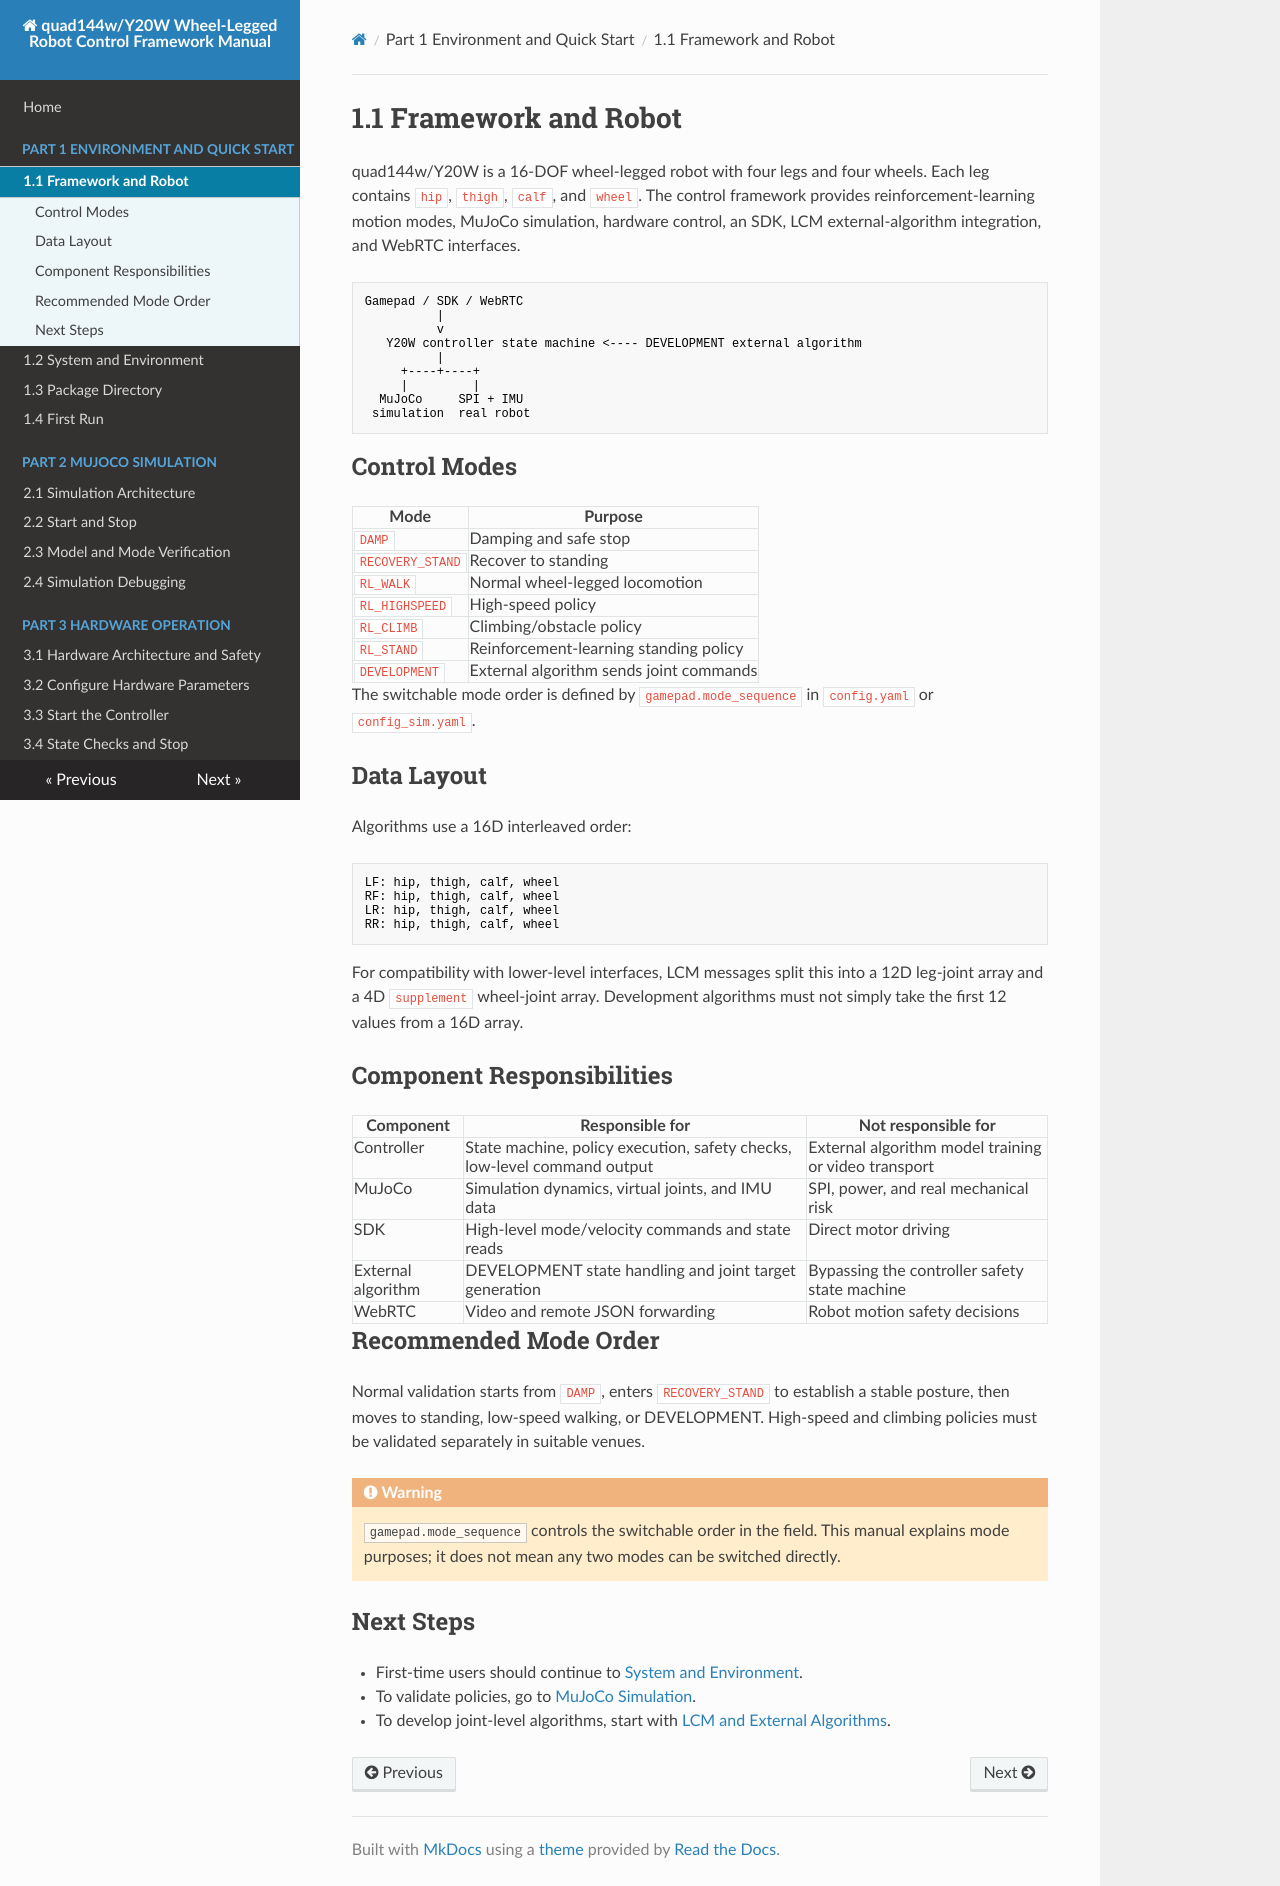

repository: YoboticsHub/yobotics_quad144w · page: part-1-quick-start/1.framework.html · generator: mkdocs

# 1.1 Framework and Robot

quad144w/Y20W is a 16-DOF wheel-legged robot with four legs and four wheels. Each leg contains `hip`, `thigh`, `calf`, and `wheel`. The control framework provides reinforcement-learning motion modes, MuJoCo simulation, hardware control, an SDK, LCM external-algorithm integration, and WebRTC interfaces.

```text
Gamepad / SDK / WebRTC
          |
          v
   Y20W controller state machine <---- DEVELOPMENT external algorithm
          |
     +----+----+
     |         |
  MuJoCo     SPI + IMU
 simulation  real robot
```

## Control Modes

| Mode | Purpose |
| --- | --- |
| `DAMP` | Damping and safe stop |
| `RECOVERY_STAND` | Recover to standing |
| `RL_WALK` | Normal wheel-legged locomotion |
| `RL_HIGHSPEED` | High-speed policy |
| `RL_CLIMB` | Climbing/obstacle policy |
| `RL_STAND` | Reinforcement-learning standing policy |
| `DEVELOPMENT` | External algorithm sends joint commands |

The switchable mode order is defined by `gamepad.mode_sequence` in `config.yaml` or `config_sim.yaml`.

## Data Layout

Algorithms use a 16D interleaved order:

```text
LF: hip, thigh, calf, wheel
RF: hip, thigh, calf, wheel
LR: hip, thigh, calf, wheel
RR: hip, thigh, calf, wheel
```

For compatibility with lower-level interfaces, LCM messages split this into a 12D leg-joint array and a 4D `supplement` wheel-joint array. Development algorithms must not simply take the first 12 values from a 16D array.

## Component Responsibilities

| Component | Responsible for | Not responsible for |
| --- | --- | --- |
| Controller | State machine, policy execution, safety checks, low-level command output | External algorithm model training or video transport |
| MuJoCo | Simulation dynamics, virtual joints, and IMU data | SPI, power, and real mechanical risk |
| SDK | High-level mode/velocity commands and state reads | Direct motor driving |
| External algorithm | DEVELOPMENT state handling and joint target generation | Bypassing the controller safety state machine |
| WebRTC | Video and remote JSON forwarding | Robot motion safety decisions |

## Recommended Mode Order

Normal validation starts from `DAMP`, enters `RECOVERY_STAND` to establish a stable posture, then moves to standing, low-speed walking, or DEVELOPMENT. High-speed and climbing policies must be validated separately in suitable venues.

!!! warning
    `gamepad.mode_sequence` controls the switchable order in the field. This manual explains mode purposes; it does not mean any two modes can be switched directly.

## Next Steps

- First-time users should continue to [System and Environment](2.system-requirements.md).
- To validate policies, go to [MuJoCo Simulation](../part-2-mujoco/1.overview.md).
- To develop joint-level algorithms, start with [LCM and External Algorithms](../part-5-lcm-dev/1.structure.md).
